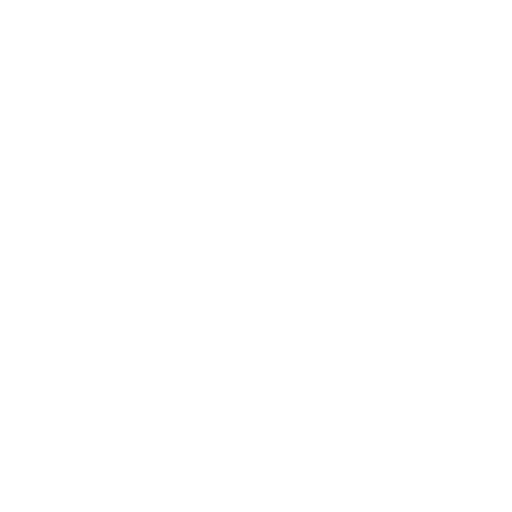
t = 0.00 s
t = 0.40 s: frame unchanged from t = 0.00 s, image omitted
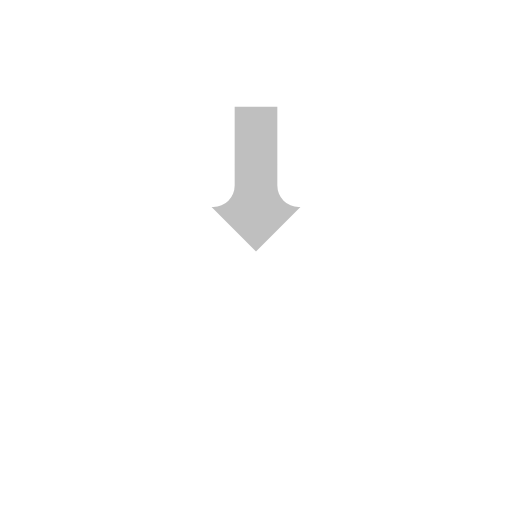
t = 0.83 s
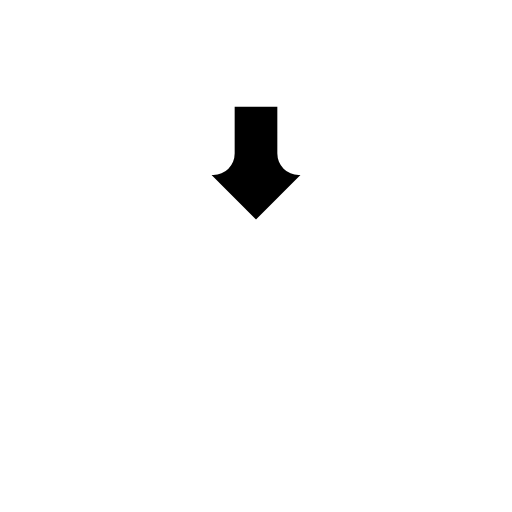
t = 1.20 s
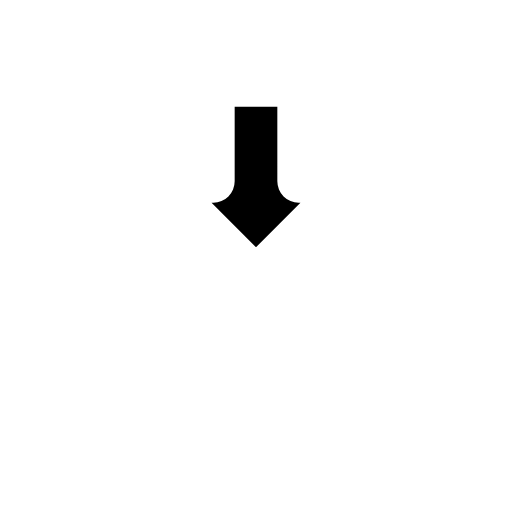
t = 1.63 s
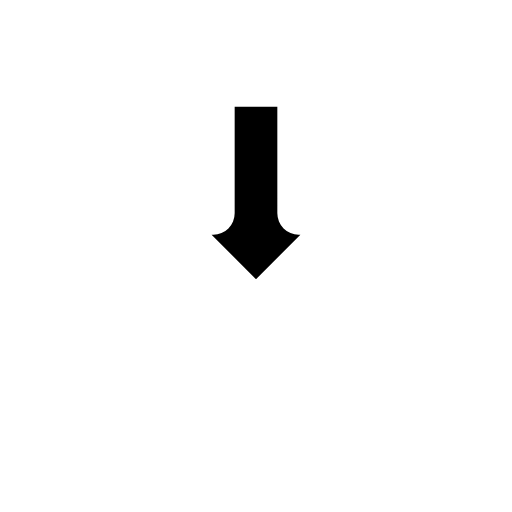
t = 2.00 s

The animated SVG that drew these frames (rendered in a browser with its animation timeline set to each time). Animation: 4 SMIL elements (animate=4); one cycle of 2.00 s, repeats indefinitely.

<svg xmlns="http://www.w3.org/2000/svg" width="24" height="24" viewBox="0 0 24 24"><g fill="none" stroke="white" stroke-linecap="round" stroke-linejoin="round" stroke-width="2"><path fill="currentColor" fill-opacity="0" stroke-dasharray="20" stroke-dashoffset="20" d="M12 4h2v6h2.5l-4.5 4.5M12 4h-2v6h-2.5l4.5 4.5"><animate attributeName="d" begin="0.5s" dur="1.5s" repeatCount="indefinite" values="M12 4h2v6h2.5l-4.5 4.5M12 4h-2v6h-2.5l4.5 4.5;M12 4h2v3h2.5l-4.5 4.5M12 4h-2v3h-2.5l4.5 4.5;M12 4h2v6h2.5l-4.5 4.5M12 4h-2v6h-2.5l4.5 4.5"/><animate fill="freeze" attributeName="fill-opacity" begin="0.7s" dur="0.5s" values="0;1"/><animate fill="freeze" attributeName="stroke-dashoffset" dur="0.4s" values="20;0"/></path><path stroke-dasharray="14" stroke-dashoffset="14" d="M6 19h12"><animate fill="freeze" attributeName="stroke-dashoffset" begin="0.5s" dur="0.2s" values="14;0"/></path></g></svg>